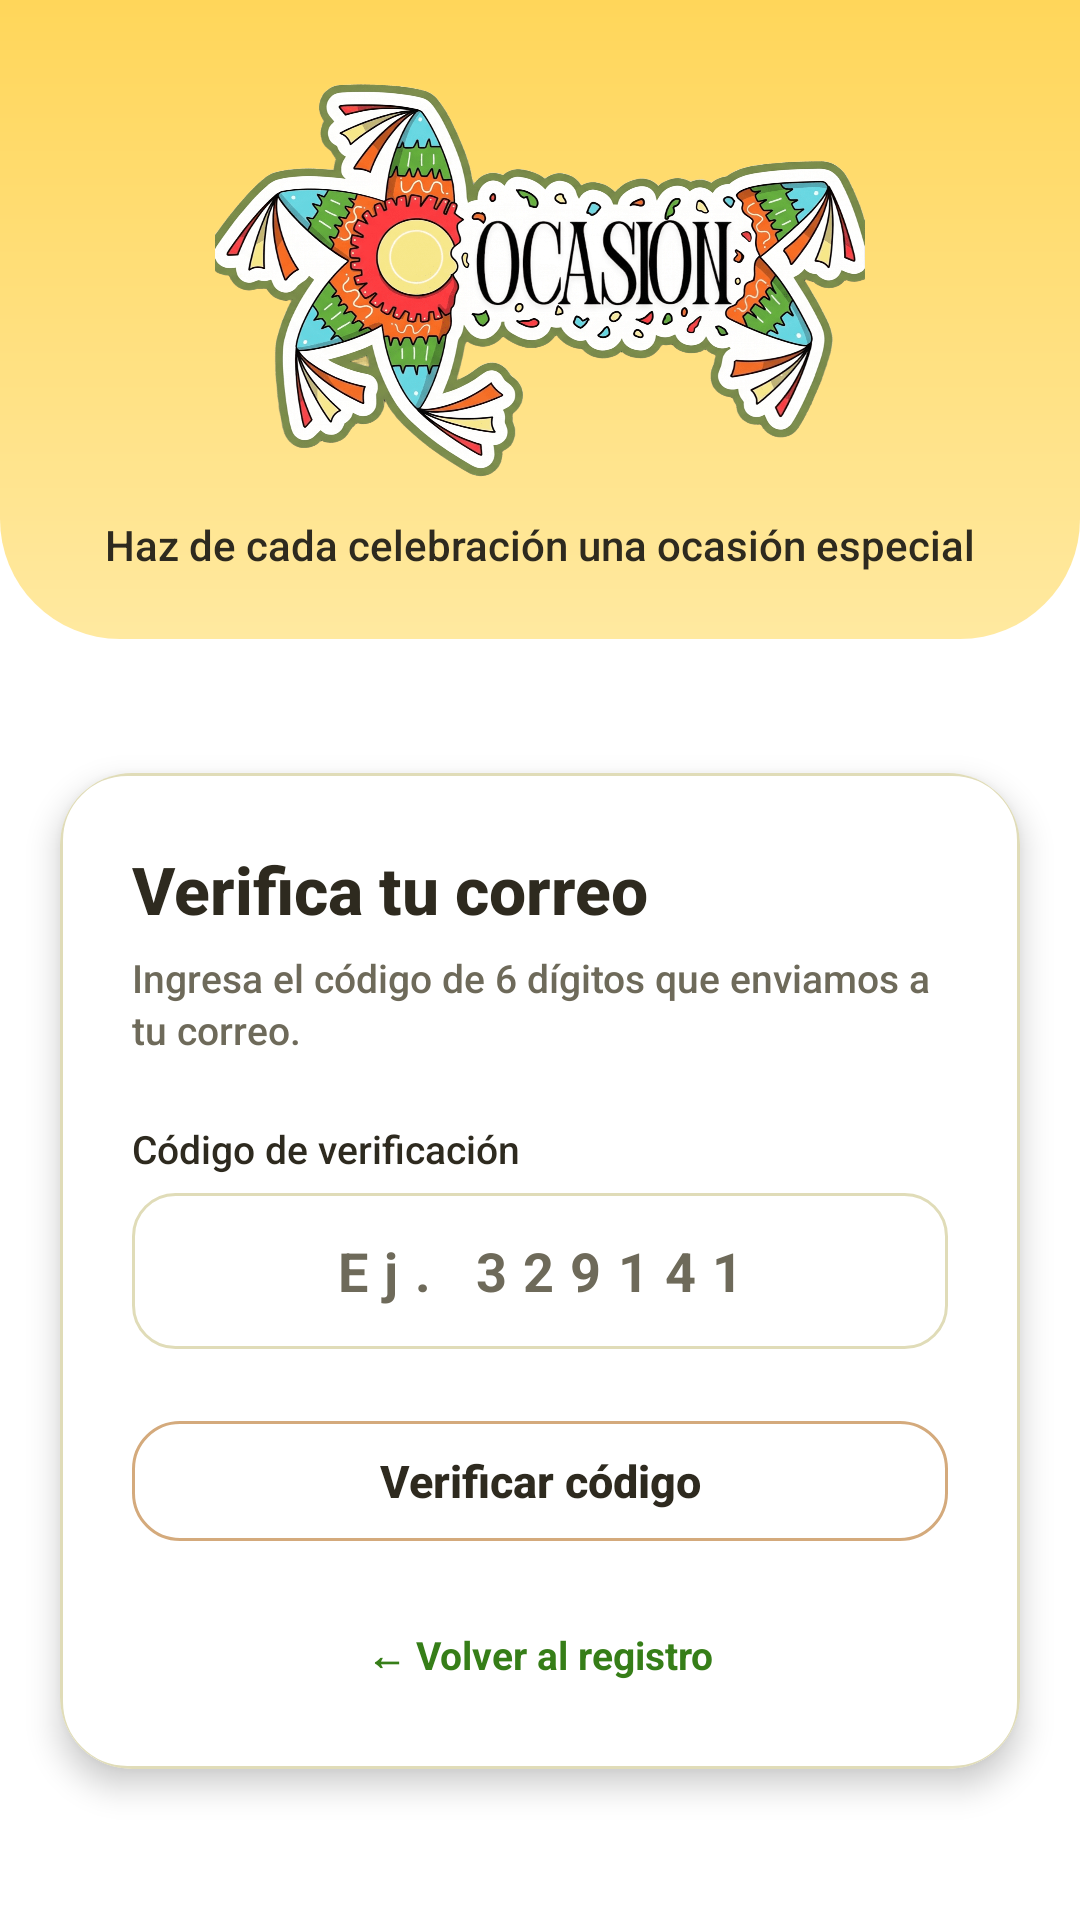

Android layout source for this screen:
<!-- AndroidManifest.xml: application theme Theme.Ocasion_mobil_v2 -->
<!-- res/layout/activity_verify_code.xml -->
<?xml version="1.0" encoding="utf-8"?>
<androidx.core.widget.NestedScrollView
    xmlns:android="http://schemas.android.com/apk/res/android"
    xmlns:app="http://schemas.android.com/apk/res-auto"
    android:layout_width="match_parent"
    android:layout_height="match_parent"
    android:fillViewport="true"
    android:background="@color/bg_general">

    <androidx.constraintlayout.widget.ConstraintLayout
        android:layout_width="match_parent"
        android:layout_height="wrap_content">

        <include
            android:id="@+id/headerAcceso"
            layout="@layout/header_acceso_ocasion"
            android:layout_width="0dp"
            android:layout_height="wrap_content"
            app:layout_constraintTop_toTopOf="parent"
            app:layout_constraintStart_toStartOf="parent"
            app:layout_constraintEnd_toEndOf="parent" />

        

        <androidx.cardview.widget.CardView
            android:id="@+id/cardVerifyCode"
            android:layout_width="0dp"
            android:layout_height="wrap_content"
            android:layout_marginStart="20dp"
            android:layout_marginTop="24dp"
            android:layout_marginEnd="20dp"
            android:layout_marginBottom="30dp"
            app:cardBackgroundColor="@color/blanco"
            app:cardCornerRadius="24dp"
            app:cardElevation="6dp"
            app:layout_constraintTop_toBottomOf="@id/headerAcceso"
            app:layout_constraintStart_toStartOf="parent"
            app:layout_constraintEnd_toEndOf="parent"
            app:layout_constraintBottom_toBottomOf="parent">

            <LinearLayout
                android:layout_width="match_parent"
                android:layout_height="wrap_content"
                android:orientation="vertical"
                android:padding="24dp"
                android:background="@drawable/bg_owner_card">

                

                <TextView
                    android:layout_width="wrap_content"
                    android:layout_height="wrap_content"
                    android:text="Verifica tu correo"
                    android:textColor="@color/texto_principal"
                    android:textSize="22sp"
                    android:fontFamily="sans-serif-medium"
                    android:textStyle="bold" />

                <TextView
                    android:id="@+id/tvEmailInfo"
                    android:layout_width="match_parent"
                    android:layout_height="wrap_content"
                    android:layout_marginTop="6dp"
                    android:layout_marginBottom="22dp"
                    android:text="Ingresa el código de 6 dígitos que enviamos a tu correo."
                    android:textColor="@color/texto_secundario"
                    android:textSize="13sp"
                    android:fontFamily="sans-serif-medium"
                    android:lineSpacingExtra="2dp" />

                

                <TextView
                    android:layout_width="wrap_content"
                    android:layout_height="wrap_content"
                    android:layout_marginBottom="6dp"
                    android:text="Código de verificación"
                    android:textColor="@color/texto_principal"
                    android:textSize="13sp"
                    android:fontFamily="sans-serif-medium" />

                <EditText
                    android:id="@+id/etCodigo"
                    android:layout_width="match_parent"
                    android:layout_height="52dp"
                    android:background="@drawable/bg_edittext"
                    android:hint="Ej. 329141"
                    android:inputType="number"
                    android:maxLength="6"
                    android:maxLines="1"
                    android:gravity="center"
                    android:letterSpacing="0.3"
                    android:paddingStart="14dp"
                    android:paddingEnd="14dp"
                    android:textColor="@color/texto_principal"
                    android:textColorHint="@color/texto_secundario"
                    android:textSize="18sp"
                    android:textStyle="bold" />

                

                <TextView
                    android:id="@+id/tvError"
                    android:layout_width="match_parent"
                    android:layout_height="wrap_content"
                    android:layout_marginTop="10dp"
                    android:textColor="@color/rojo_error"
                    android:textSize="12sp"
                    android:fontFamily="sans-serif-medium"
                    android:visibility="gone" />

                

                <com.google.android.material.button.MaterialButton
                    android:id="@+id/btnVerificar"
                    android:layout_width="match_parent"
                    android:layout_height="52dp"
                    android:layout_marginTop="18dp"
                    style="@style/BotonOcasionSecundario"
                    android:elevation="0dp"
                    android:stateListAnimator="@null"
                    android:text="Verificar código"
                    android:textAllCaps="false"

                    android:textSize="15sp"
                    android:fontFamily="sans-serif-medium"
                    android:textStyle="bold" />

                <ProgressBar
                    android:id="@+id/progressVerificar"
                    style="?android:attr/progressBarStyleSmall"
                    android:layout_width="wrap_content"
                    android:layout_height="wrap_content"
                    android:layout_gravity="center"
                    android:layout_marginTop="10dp"
                    android:indeterminateTint="@color/naranja_primario"
                    android:visibility="gone" />

                

                <TextView
                    android:id="@+id/tvBackToRegister"
                    android:layout_width="wrap_content"
                    android:layout_height="wrap_content"
                    android:layout_gravity="center"
                    android:layout_marginTop="18dp"
                    android:padding="5dp"
                    android:text="← Volver al registro"
                    android:textColor="@color/verde_primario"
                    android:textSize="13sp"
                    android:fontFamily="sans-serif"
                    android:textStyle="bold" />

            </LinearLayout>

        </androidx.cardview.widget.CardView>

    </androidx.constraintlayout.widget.ConstraintLayout>

</androidx.core.widget.NestedScrollView>
<!-- res/layout/header_acceso_ocasion.xml (included above) -->
<?xml version="1.0" encoding="utf-8"?>
<LinearLayout xmlns:android="http://schemas.android.com/apk/res/android"
    android:layout_width="match_parent"
    android:layout_height="wrap_content"
    android:background="@drawable/bg_header_curve"
    android:gravity="center"
    android:orientation="vertical"
    android:paddingStart="24dp"
    android:paddingTop="24dp"
    android:paddingEnd="24dp"
    android:paddingBottom="22dp">

    <ImageView
        android:id="@+id/imgLogo"
        android:layout_width="match_parent"
        android:layout_height="140dp"
        android:contentDescription="Ocasión"
        android:scaleType="fitCenter"
        android:src="@drawable/logo2" />

    <TextView
        android:id="@+id/tvLemaOcasion"
        android:layout_width="match_parent"
        android:layout_height="wrap_content"
        android:layout_marginTop="8dp"
        android:fontFamily="sans-serif-medium"
        android:gravity="center"
        android:text="Haz de cada celebración una ocasión especial"
        android:textColor="@color/texto_principal"
        android:textSize="14sp" />

</LinearLayout>
<!-- resources referenced by this layout -->
<resources>
  <color name="bg_general">#FFFFFF</color>
  <color name="blanco">#FFFFFF</color>
  <color name="naranja_primario">#F57328</color>
  <color name="rojo_error">#CC3636</color>
  <color name="texto_principal">#2E2A1F</color>
  <color name="texto_secundario">#6E6A5A</color>
  <color name="verde_primario">#367E18</color>
  <!-- drawable bg_edittext (drawable) -->
  <?xml version="1.0" encoding="utf-8"?>
  <shape xmlns:android="http://schemas.android.com/apk/res/android"
      android:shape="rectangle">
  
      <solid android:color="@color/blanco" />
      <stroke
          android:width="1dp"
          android:color="@color/borde_input" />
      <corners android:radius="14dp" />
      <padding
          android:left="16dp"
          android:top="12dp"
          android:right="16dp"
          android:bottom="12dp" />
  </shape>
  <!-- drawable bg_header_curve (drawable) -->
  <?xml version="1.0" encoding="utf-8"?>
  <shape xmlns:android="http://schemas.android.com/apk/res/android"
      android:shape="rectangle">
      <gradient
          android:startColor="@color/header_footer_dark"
          android:endColor="@color/header_footer_light"
          android:angle="270" />
      <corners
          android:bottomLeftRadius="40dp"
          android:bottomRightRadius="40dp" />
  </shape>
  <!-- drawable bg_owner_card (drawable) -->
  <?xml version="1.0" encoding="utf-8"?>
  <shape xmlns:android="http://schemas.android.com/apk/res/android"
      android:shape="rectangle">
  
      <solid android:color="@color/blanco" />
  
      <corners android:radius="22dp" />
  
      <stroke
          android:width="1dp"
          android:color="@color/borde_input" />
  
  </shape>
  <style name="BotonOcasionSecundario" parent="Widget.MaterialComponents.Button.OutlinedButton">
          <item name="backgroundTint">@color/blanco</item>
          <item name="strokeColor">@color/boton_secundario_borde</item>
          <item name="strokeWidth">1dp</item>
          <item name="android:textColor">@color/boton_texto</item>
          <item name="android:textAllCaps">false</item>
          <item name="android:minHeight">48dp</item>
          <item name="cornerRadius">16dp</item>
          <item name="android:textStyle">bold</item>
          <item name="android:letterSpacing">0</item>
          <item name="android:stateListAnimator">@null</item>
          <item name="elevation">0dp</item>
          <item name="rippleColor">#24F57328</item>
      </style>
  <color name="borde_input">#E0DCB8</color>
  <color name="header_footer_dark">#FFD65A</color>
  <color name="header_footer_light">#FFE9A0</color>
  <style name="BotonOcasionPrincipal" parent="Widget.MaterialComponents.Button">
          <item name="backgroundTint">@color/boton_principal_fondo</item>
          <item name="android:textColor">@color/boton_texto</item>
          <item name="android:textAllCaps">false</item>
          <item name="android:textStyle">bold</item>
          <item name="android:minHeight">48dp</item>
          <item name="cornerRadius">16dp</item>
          <item name="android:letterSpacing">0</item>
          <item name="android:stateListAnimator">@null</item>
          <item name="elevation">0dp</item>
          <item name="rippleColor">#242E2A1F</item>
      </style>
</resources>
